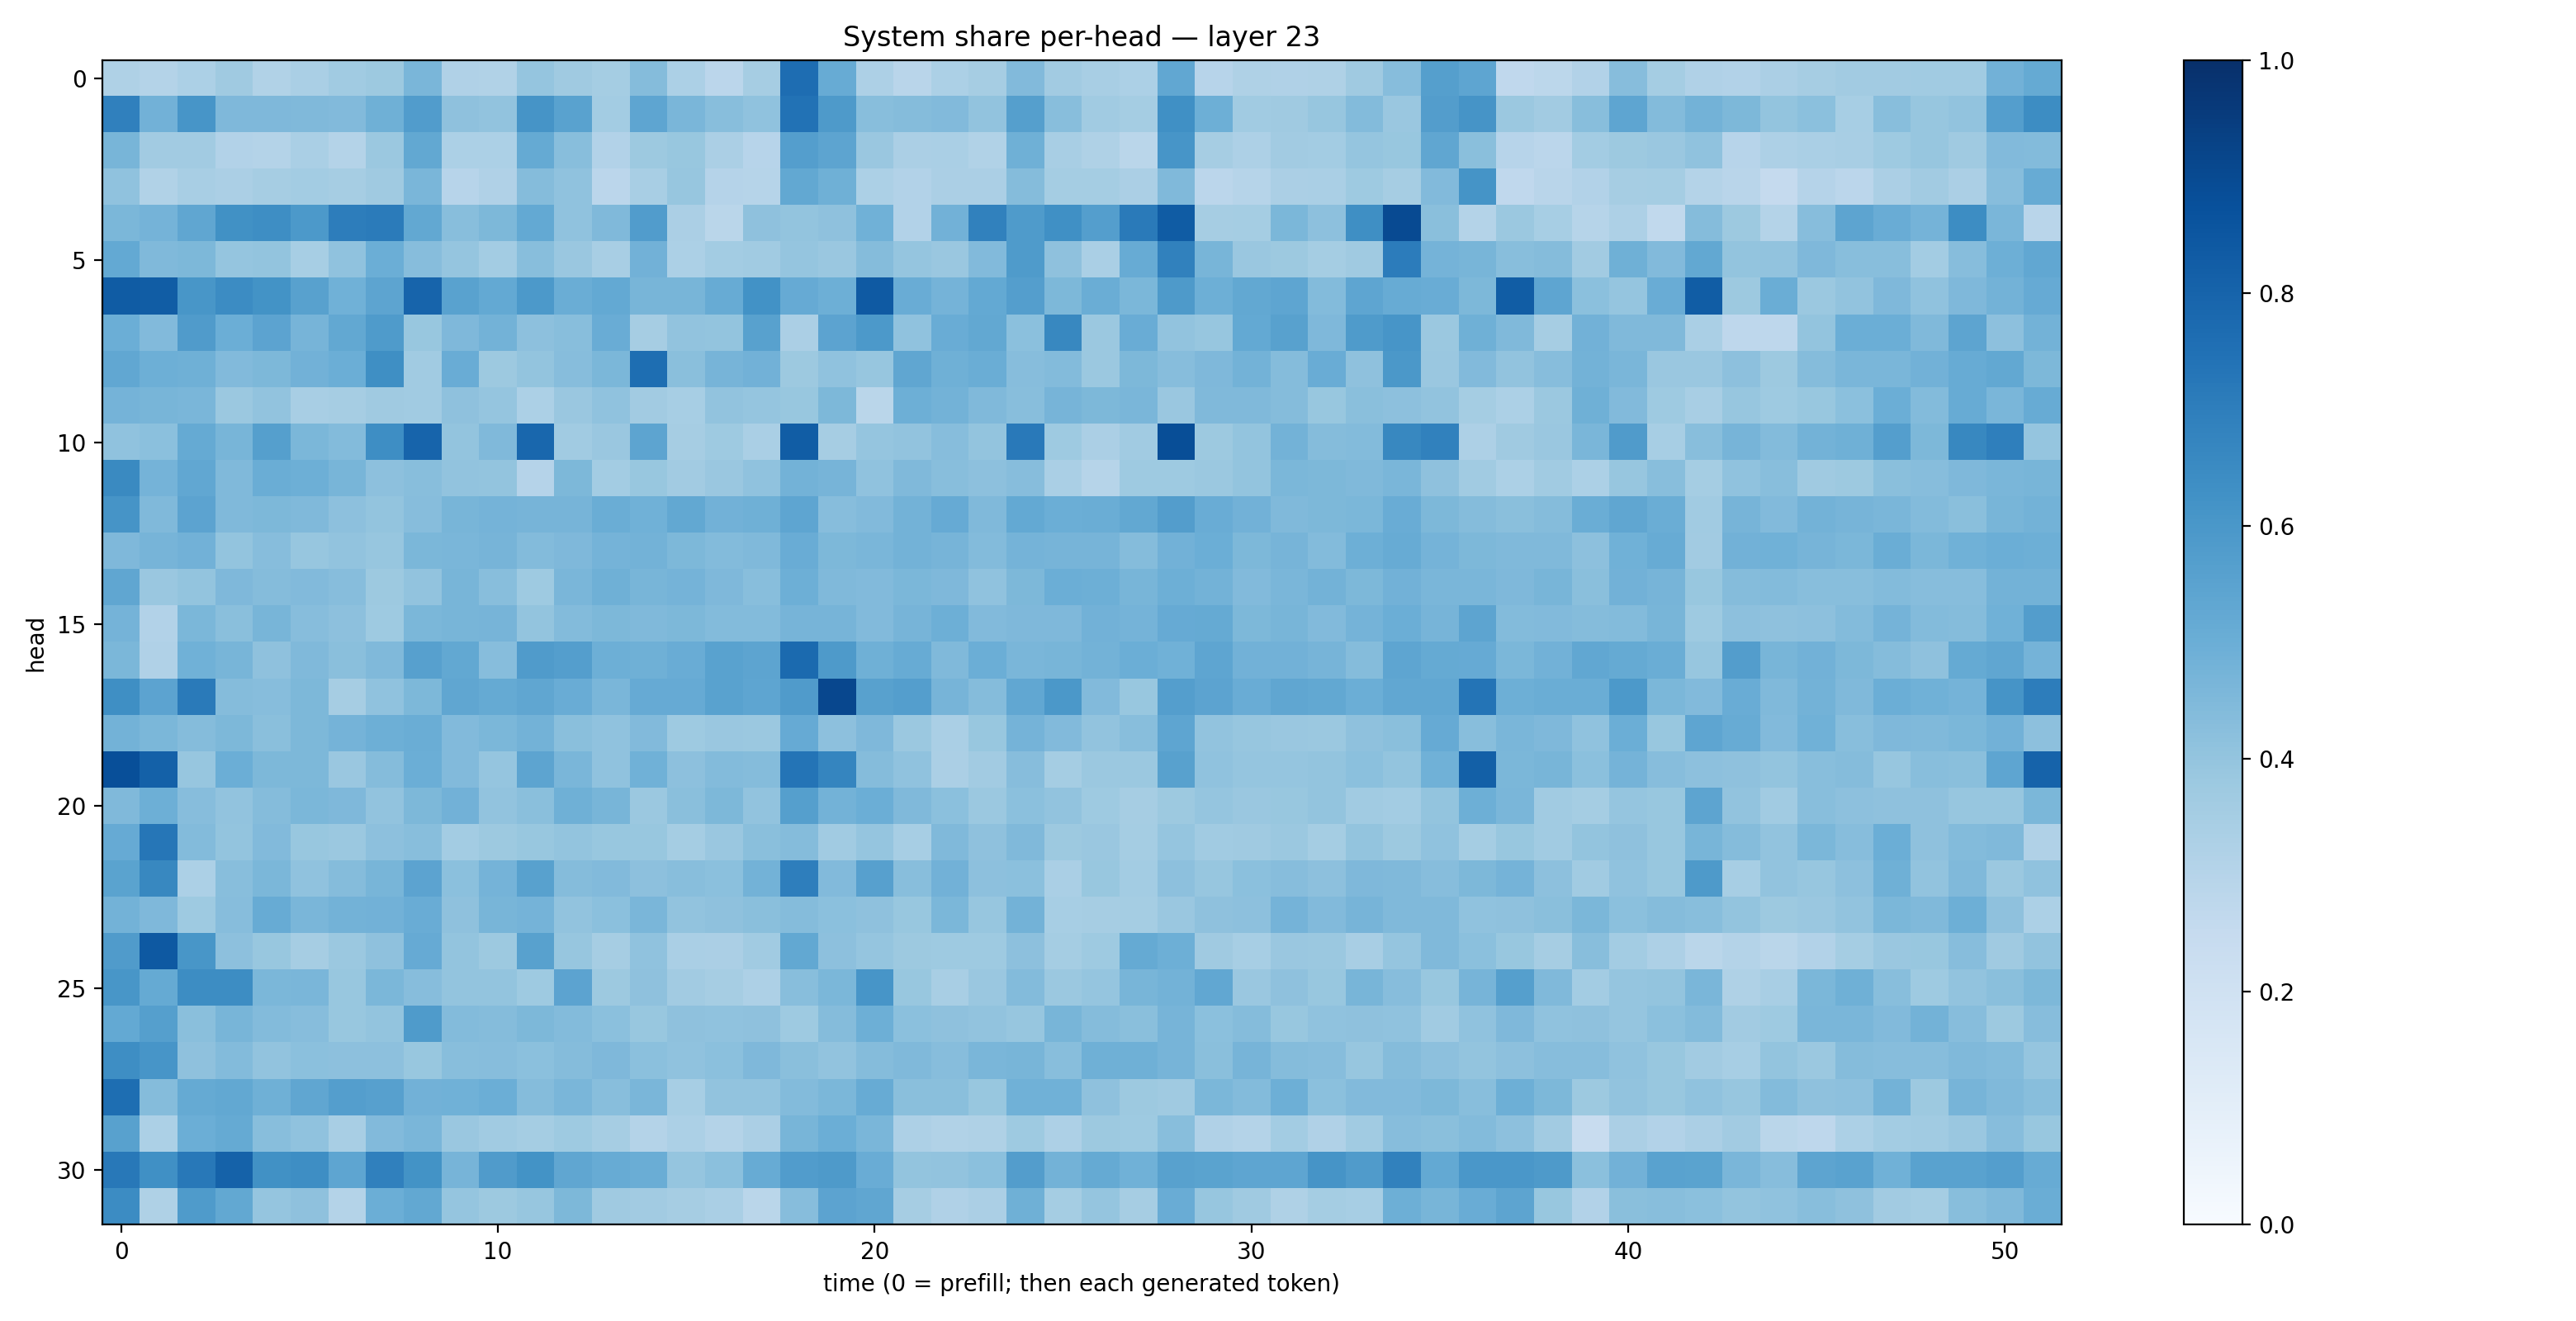

The data file committed next to this chart (first rows):
0.32215706, 0.30579633, 0.32923493, 0.36946762, 0.31497982, 0.33968925, 0.36496148, 0.37732837, 0.46136552, 0.31696317, 0.3155626, 0.39723533, 0.36860552, 0.35346583, 0.4373493, 0.32829267, 0.2823228, 0.34915358, 0.7631605, 0.5105981, 0.32754037, 0.29232755, 0.3295097, 0.34815538
0.6905, 0.4811, 0.6066, 0.4518, 0.4498, 0.4475, 0.4431, 0.4885, 0.5771, 0.414, 0.4028, 0.6127, 0.5509, 0.3578, 0.5354, 0.4639, 0.427, 0.4072, 0.744, 0.5882, 0.4287, 0.4364, 0.444, 0.4036
0.4668, 0.3606, 0.3602, 0.3103, 0.3061, 0.3365, 0.3057, 0.3799, 0.5261, 0.3298, 0.3309, 0.5169, 0.4264, 0.3097, 0.376, 0.3906, 0.3324, 0.295, 0.5669, 0.5397, 0.3832, 0.332, 0.3375, 0.3159
0.4099, 0.3153, 0.343, 0.3358, 0.3483, 0.3592, 0.3481, 0.3674, 0.4643, 0.2949, 0.3177, 0.4353, 0.4087, 0.2846, 0.3437, 0.3911, 0.303, 0.3006, 0.5245, 0.4889, 0.3291, 0.311, 0.3351, 0.3337
0.4605, 0.4751, 0.5333, 0.6258, 0.6389, 0.593, 0.7021, 0.7092, 0.5263, 0.4272, 0.4568, 0.5212, 0.4069, 0.4487, 0.5758, 0.3335, 0.2858, 0.4129, 0.4014, 0.4129, 0.4876, 0.3099, 0.4807, 0.6858
0.5209, 0.4487, 0.4551, 0.3973, 0.4016, 0.3448, 0.4074, 0.4975, 0.4323, 0.3949, 0.3556, 0.4291, 0.3859, 0.3436, 0.4809, 0.3294, 0.3561, 0.3671, 0.395, 0.3863, 0.4355, 0.3966, 0.3835, 0.4445
0.8307, 0.8251, 0.6044, 0.6451, 0.6183, 0.5585, 0.4852, 0.543, 0.7997, 0.5516, 0.5222, 0.5922, 0.5037, 0.5225, 0.465, 0.4657, 0.5094, 0.6218, 0.5131, 0.4939, 0.8373, 0.5049, 0.4741, 0.5234
0.497, 0.4415, 0.58, 0.4992, 0.5451, 0.4718, 0.5243, 0.5824, 0.3876, 0.4506, 0.4796, 0.4147, 0.4295, 0.507, 0.3508, 0.4049, 0.4002, 0.5577, 0.3331, 0.5454, 0.5918, 0.4068, 0.5052, 0.5255
0.5296, 0.4946, 0.4905, 0.4435, 0.4548, 0.4839, 0.4983, 0.6353, 0.3671, 0.5051, 0.3783, 0.3993, 0.4306, 0.4574, 0.7609, 0.4257, 0.4704, 0.482, 0.3775, 0.4093, 0.3913, 0.5332, 0.4905, 0.5022
0.475, 0.4664, 0.4617, 0.381, 0.4042, 0.3403, 0.3513, 0.3708, 0.3652, 0.4125, 0.3956, 0.3315, 0.3833, 0.4082, 0.3601, 0.3471, 0.4041, 0.3962, 0.3884, 0.4532, 0.2855, 0.4961, 0.4775, 0.4487
0.4075, 0.4217, 0.5163, 0.4684, 0.5627, 0.4576, 0.4407, 0.6389, 0.7987, 0.401, 0.4474, 0.7864, 0.3663, 0.3851, 0.542, 0.3486, 0.3714, 0.3381, 0.8274, 0.349, 0.3972, 0.4042, 0.4303, 0.3989
0.6529, 0.4753, 0.5299, 0.4461, 0.5032, 0.4954, 0.4656, 0.4157, 0.4275, 0.4033, 0.3999, 0.3041, 0.4565, 0.3585, 0.3876, 0.3617, 0.3855, 0.4064, 0.4772, 0.471, 0.4101, 0.4462, 0.4267, 0.416
0.6127, 0.4466, 0.543, 0.446, 0.4539, 0.449, 0.4151, 0.4011, 0.4334, 0.4674, 0.4737, 0.469, 0.4714, 0.5021, 0.487, 0.5242, 0.4813, 0.492, 0.5387, 0.4328, 0.4435, 0.4768, 0.512, 0.4492
0.4515, 0.4724, 0.4805, 0.4019, 0.4335, 0.393, 0.4055, 0.393, 0.4587, 0.4637, 0.4713, 0.4379, 0.4518, 0.4765, 0.4783, 0.454, 0.438, 0.4482, 0.5069, 0.4544, 0.462, 0.478, 0.4717, 0.4379
0.5338, 0.383, 0.4001, 0.4493, 0.4349, 0.4419, 0.4313, 0.3783, 0.4031, 0.4665, 0.4292, 0.373, 0.462, 0.4888, 0.4651, 0.4729, 0.4493, 0.427, 0.4936, 0.4481, 0.4442, 0.4593, 0.4527, 0.4078
0.4739, 0.3098, 0.4597, 0.425, 0.4651, 0.4317, 0.4152, 0.3746, 0.4596, 0.466, 0.4719, 0.4005, 0.438, 0.4552, 0.4489, 0.4553, 0.4403, 0.4384, 0.4701, 0.4716, 0.4427, 0.4726, 0.4955, 0.4432
0.4576, 0.3199, 0.4855, 0.4657, 0.4109, 0.4475, 0.4227, 0.4473, 0.561, 0.526, 0.4301, 0.5799, 0.5676, 0.496, 0.4909, 0.5062, 0.5522, 0.5391, 0.7753, 0.5877, 0.4892, 0.5113, 0.4486, 0.499
0.6348, 0.5451, 0.7111, 0.4372, 0.4319, 0.4558, 0.348, 0.4076, 0.4547, 0.5318, 0.5189, 0.533, 0.5077, 0.4627, 0.5117, 0.5139, 0.5509, 0.5388, 0.5798, 0.9095, 0.5552, 0.5673, 0.4721, 0.4371
0.478, 0.4578, 0.4339, 0.454, 0.4243, 0.4542, 0.4761, 0.4922, 0.5021, 0.4435, 0.4601, 0.4766, 0.423, 0.4076, 0.4422, 0.3739, 0.383, 0.3806, 0.5118, 0.4176, 0.4525, 0.3827, 0.3397, 0.3889
0.8806, 0.8113, 0.3932, 0.4979, 0.4554, 0.4566, 0.3859, 0.4372, 0.4995, 0.4421, 0.3945, 0.5414, 0.4627, 0.4075, 0.4876, 0.4153, 0.4399, 0.437, 0.7381, 0.6708, 0.4338, 0.4065, 0.3344, 0.3623
0.4487, 0.4959, 0.4304, 0.4058, 0.4356, 0.4576, 0.4524, 0.4038, 0.4567, 0.4816, 0.4052, 0.4255, 0.4911, 0.4659, 0.3811, 0.4234, 0.457, 0.4024, 0.5659, 0.4783, 0.4975, 0.4485, 0.4199, 0.3794
0.5132, 0.7274, 0.4407, 0.3996, 0.443, 0.3898, 0.3808, 0.4178, 0.4291, 0.3567, 0.3764, 0.389, 0.3995, 0.388, 0.3878, 0.3522, 0.386, 0.4222, 0.4374, 0.3638, 0.3971, 0.3457, 0.446, 0.4131
0.5473, 0.6605, 0.3289, 0.4279, 0.4575, 0.4079, 0.4373, 0.4666, 0.545, 0.4187, 0.4756, 0.5583, 0.4352, 0.4435, 0.4142, 0.4261, 0.4209, 0.4798, 0.6991, 0.4433, 0.5588, 0.4267, 0.4818, 0.4172
0.4777, 0.4524, 0.3728, 0.4335, 0.5096, 0.4611, 0.4797, 0.4808, 0.507, 0.4107, 0.4667, 0.4731, 0.4059, 0.42, 0.4635, 0.4049, 0.4124, 0.4241, 0.4364, 0.4205, 0.4117, 0.3902, 0.4603, 0.3936
0.5807, 0.842, 0.6016, 0.4179, 0.3903, 0.3491, 0.3803, 0.414, 0.5149, 0.3988, 0.3758, 0.5554, 0.3927, 0.3515, 0.4077, 0.3374, 0.3321, 0.3642, 0.5234, 0.4144, 0.3957, 0.3788, 0.375, 0.3739
0.6021, 0.5158, 0.6432, 0.6436, 0.4603, 0.4622, 0.3875, 0.4594, 0.4316, 0.402, 0.4015, 0.3749, 0.544, 0.3754, 0.4141, 0.3622, 0.348, 0.325, 0.4291, 0.4572, 0.6082, 0.3867, 0.3436, 0.3847
0.5232, 0.5657, 0.423, 0.4666, 0.4397, 0.4324, 0.3899, 0.3985, 0.5852, 0.4405, 0.4336, 0.4558, 0.439, 0.4197, 0.3906, 0.4115, 0.4077, 0.4133, 0.3716, 0.4343, 0.4959, 0.421, 0.4102, 0.4051
0.6395, 0.6058, 0.4115, 0.4403, 0.4045, 0.4185, 0.4155, 0.4165, 0.3893, 0.4295, 0.4325, 0.4197, 0.4375, 0.4517, 0.419, 0.4072, 0.4194, 0.4518, 0.4239, 0.4061, 0.4359, 0.4485, 0.4319, 0.4629
0.76, 0.4368, 0.5186, 0.5255, 0.4913, 0.5314, 0.5699, 0.5608, 0.4806, 0.4854, 0.4984, 0.4353, 0.4613, 0.4263, 0.4611, 0.3472, 0.4051, 0.4047, 0.4401, 0.4603, 0.51, 0.4248, 0.4253, 0.3879
0.5562, 0.3311, 0.4991, 0.5189, 0.4275, 0.4095, 0.3407, 0.4446, 0.461, 0.3852, 0.3648, 0.3537, 0.3736, 0.3511, 0.3075, 0.3285, 0.3061, 0.333, 0.4684, 0.4988, 0.4646, 0.3279, 0.3128, 0.3215
0.7223, 0.6324, 0.7204, 0.8081, 0.6254, 0.6392, 0.5371, 0.6888, 0.62, 0.4718, 0.5809, 0.6209, 0.5322, 0.5079, 0.5023, 0.395, 0.4195, 0.5115, 0.576, 0.5895, 0.504, 0.3997, 0.4041, 0.4193
0.6474, 0.3216, 0.5838, 0.5246, 0.3954, 0.4113, 0.3081, 0.498, 0.527, 0.3972, 0.3783, 0.3927, 0.455, 0.3699, 0.362, 0.3515, 0.3383, 0.2867, 0.4332, 0.5448, 0.5327, 0.3493, 0.3193, 0.3321
